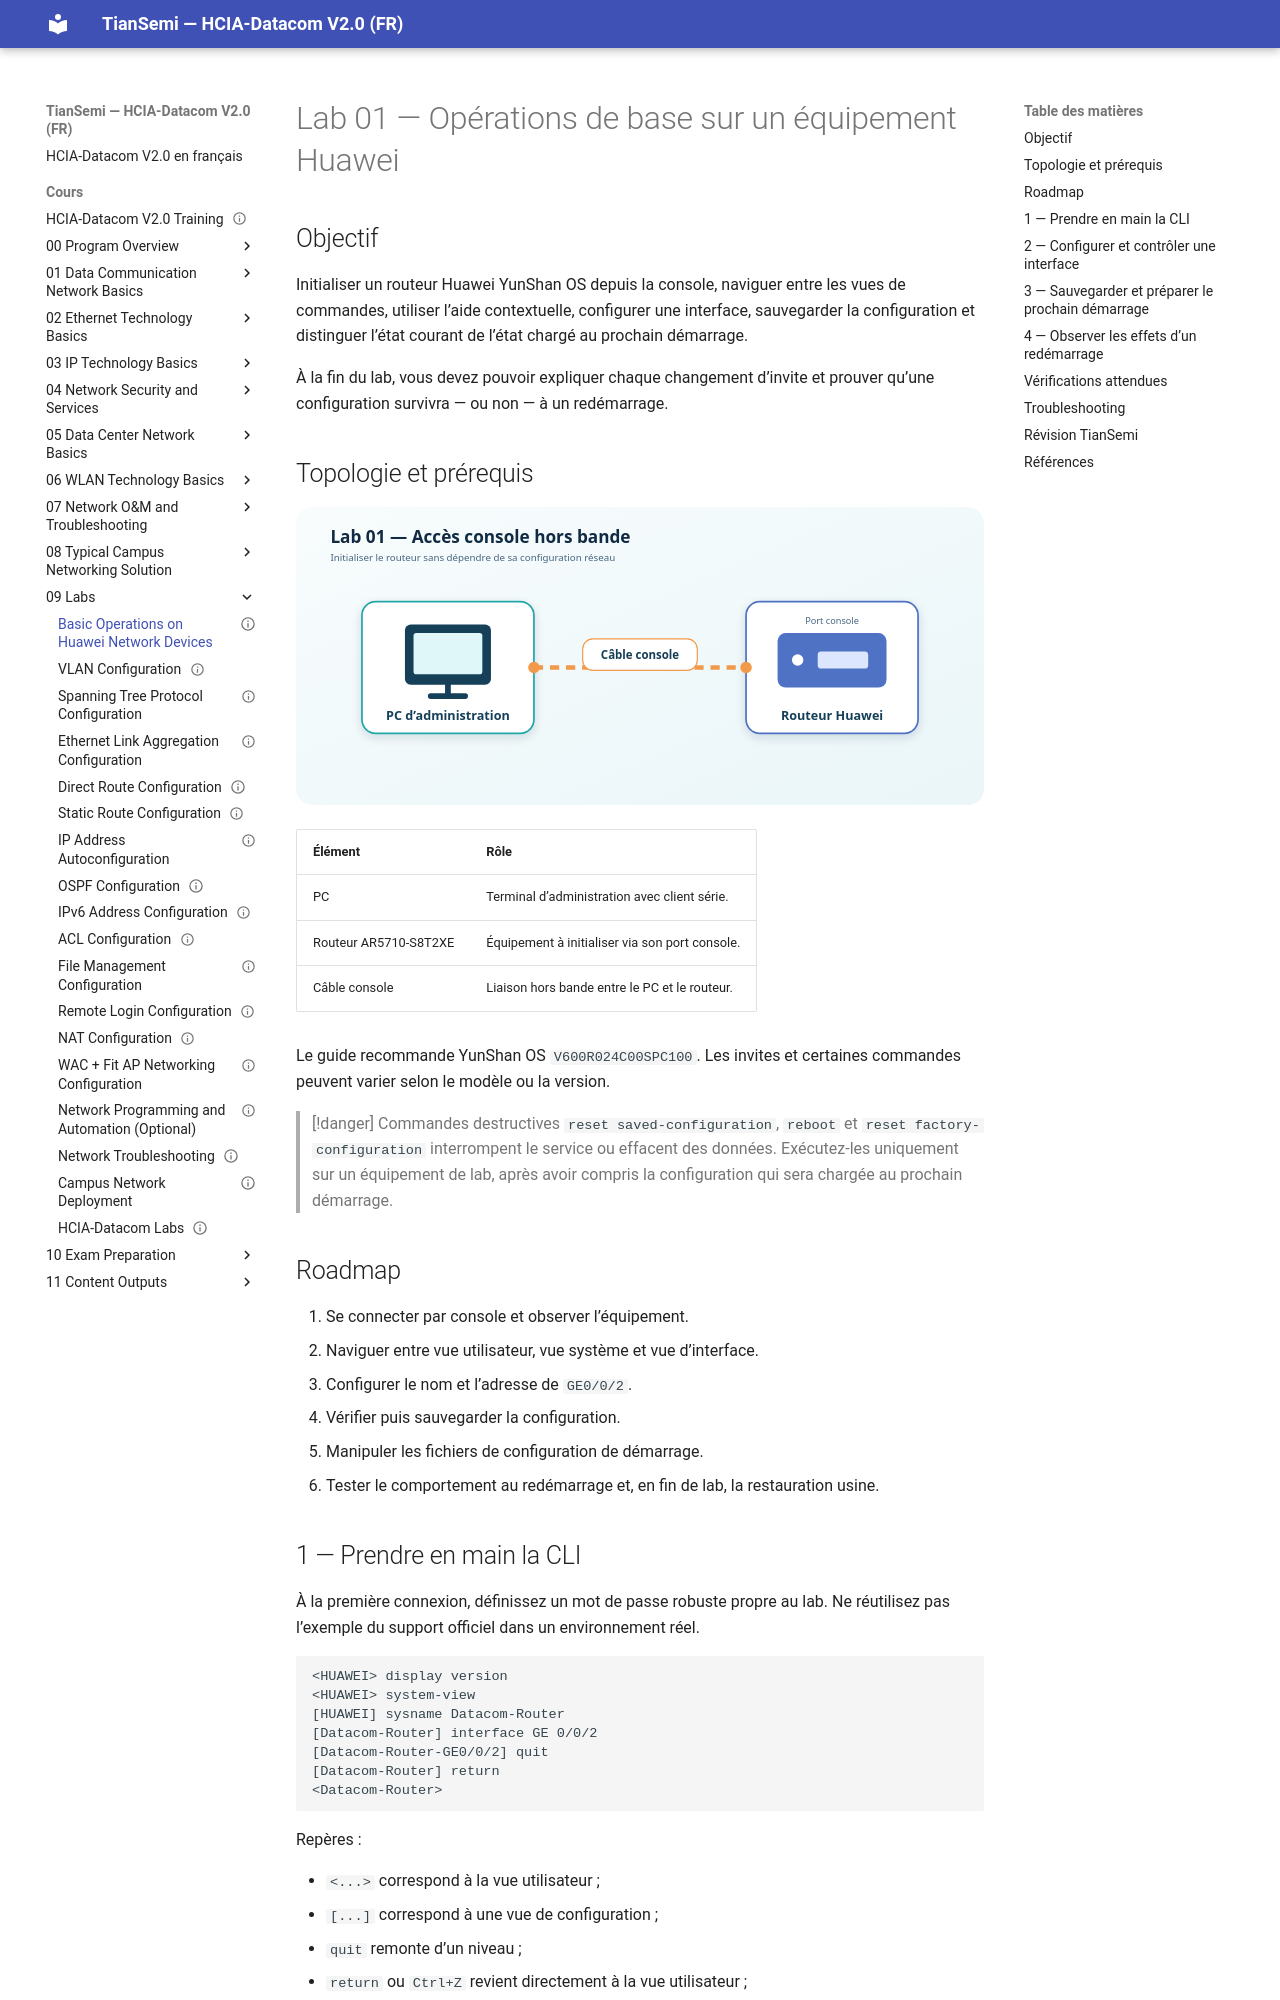

repository: tiansemi/hcia-datacom-fr · page: cours/09 Labs/01 Basic Operations on Huawei Network Devices/index.html · generator: mkdocs

---
id: HUA-HCIA-LAB-001
title: "Basic Operations on Huawei Network Devices"
official_title: "Basic Operations on Huawei Network Devices"
category: "Huawei HCIA-Datacom Lab"
domain: "Datacom"
vendor: "Huawei"
certification: "HCIA-Datacom"
version: "V2.0"
difficulty: "beginner"
status: "draft"
author: "MOULO OHOLO Jean Noel"
reviewed: false
created: 2026-07-06
updated: 2026-08-11
module: "09 Labs"
type: "lab"
source: "HCIA-Datacom V2.0 Lab Guide"
source_pages: "PDF 14-26 (guide pages 12-24)"
lab_required: true
tags: [huawei, hcia, datacom, lab, yunshan-os, cli, console, configuration]
devices: [PC, AR5710-S8T2XE]
commands: [system-view, sysname, display version, display current-configuration, save, display startup]
publication_status: "not-started"
site_url:
---

# Lab 01 — Opérations de base sur un équipement Huawei

## Objectif

Initialiser un routeur Huawei YunShan OS depuis la console, naviguer entre les vues de commandes, utiliser l’aide contextuelle, configurer une interface, sauvegarder la configuration et distinguer l’état courant de l’état chargé au prochain démarrage.

À la fin du lab, vous devez pouvoir expliquer chaque changement d’invite et prouver qu’une configuration survivra — ou non — à un redémarrage.

## Topologie et prérequis

![PC relié au port console du routeur](<../../assets/diagrammes/09 Labs/lab01-console-topology-fr.svg>)

| Élément | Rôle |
| --- | --- |
| PC | Terminal d’administration avec client série. |
| Routeur AR5710-S8T2XE | Équipement à initialiser via son port console. |
| Câble console | Liaison hors bande entre le PC et le routeur. |

Le guide recommande YunShan OS `V600R024C00SPC100`. Les invites et certaines commandes peuvent varier selon le modèle ou la version.

> [!danger] Commandes destructives
> `reset saved-configuration`, `reboot` et `reset factory-configuration` interrompent le service ou effacent des données. Exécutez-les uniquement sur un équipement de lab, après avoir compris la configuration qui sera chargée au prochain démarrage.

## Roadmap

1. Se connecter par console et observer l’équipement.
2. Naviguer entre vue utilisateur, vue système et vue d’interface.
3. Configurer le nom et l’adresse de `GE0/0/2`.
4. Vérifier puis sauvegarder la configuration.
5. Manipuler les fichiers de configuration de démarrage.
6. Tester le comportement au redémarrage et, en fin de lab, la restauration usine.
